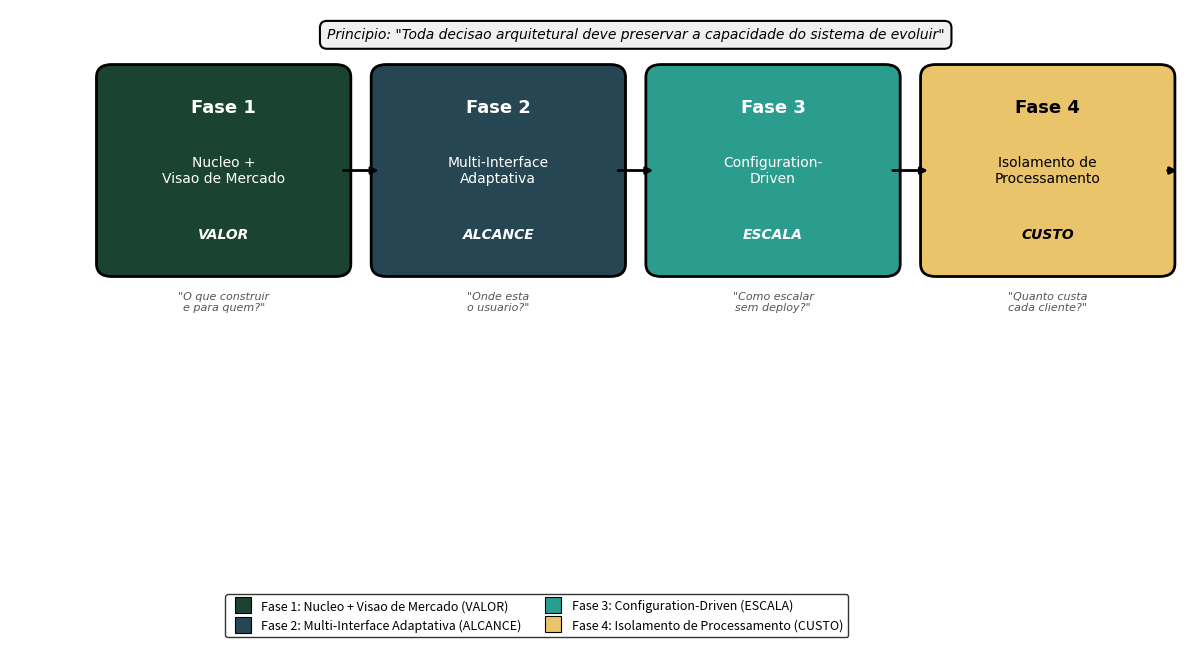
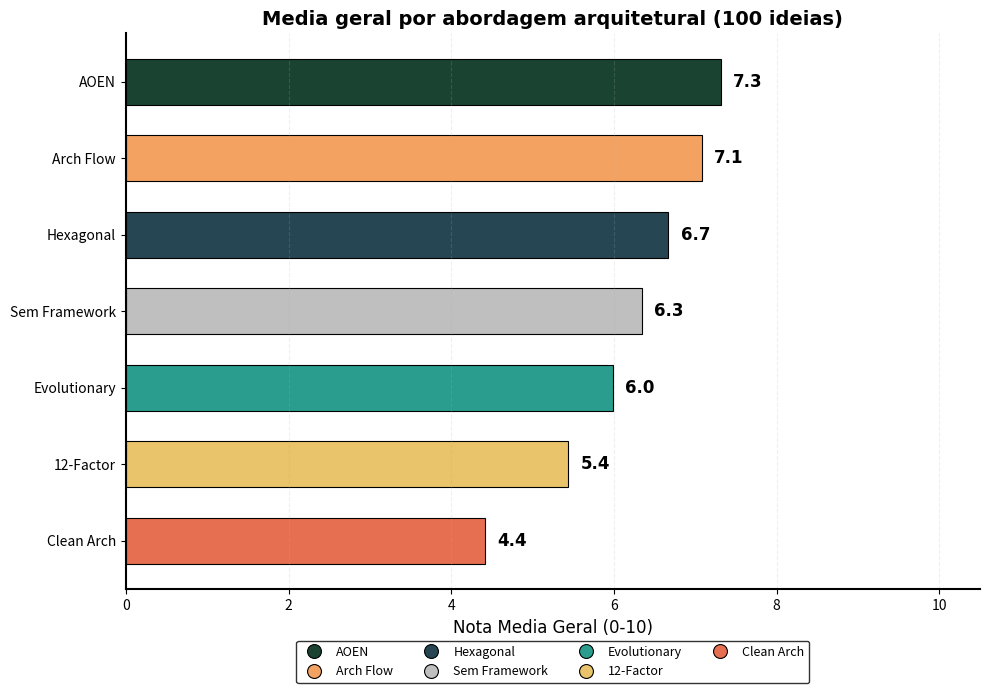
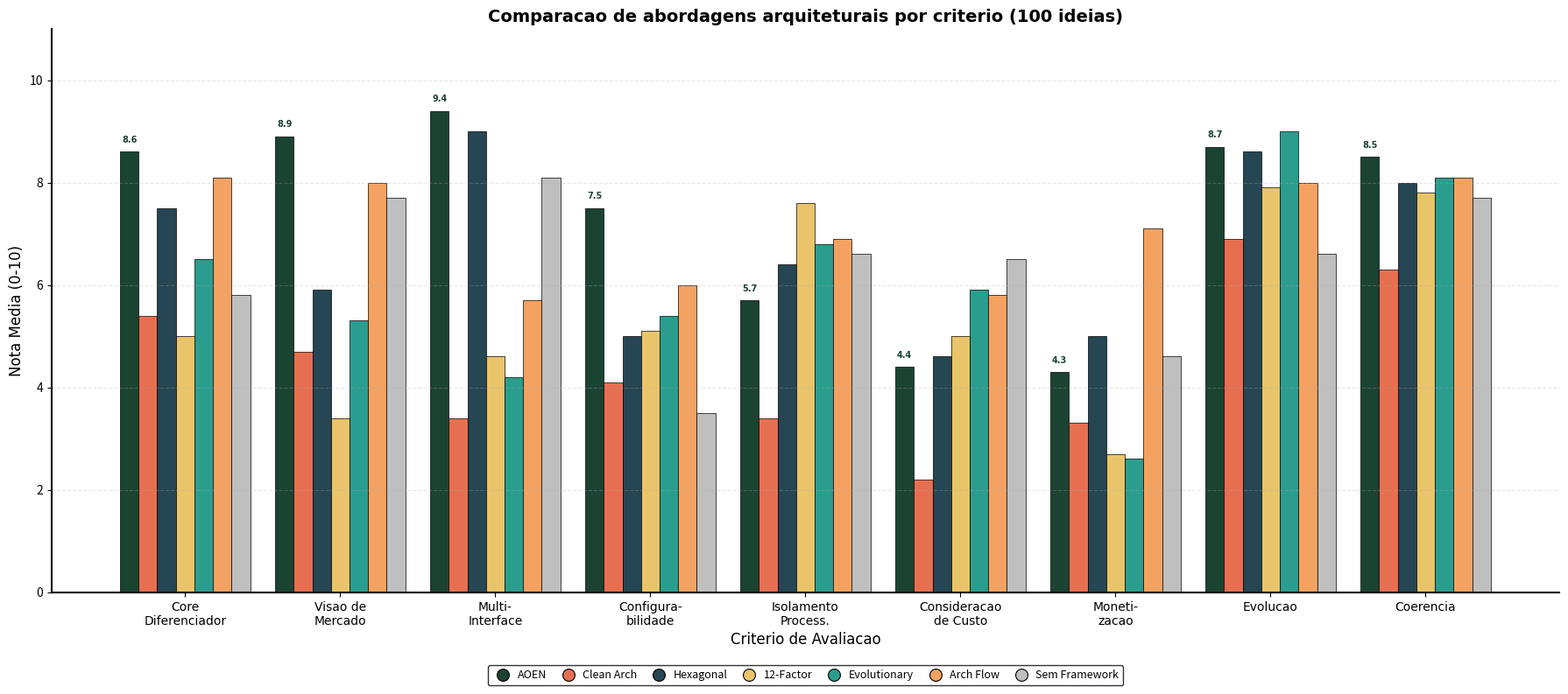
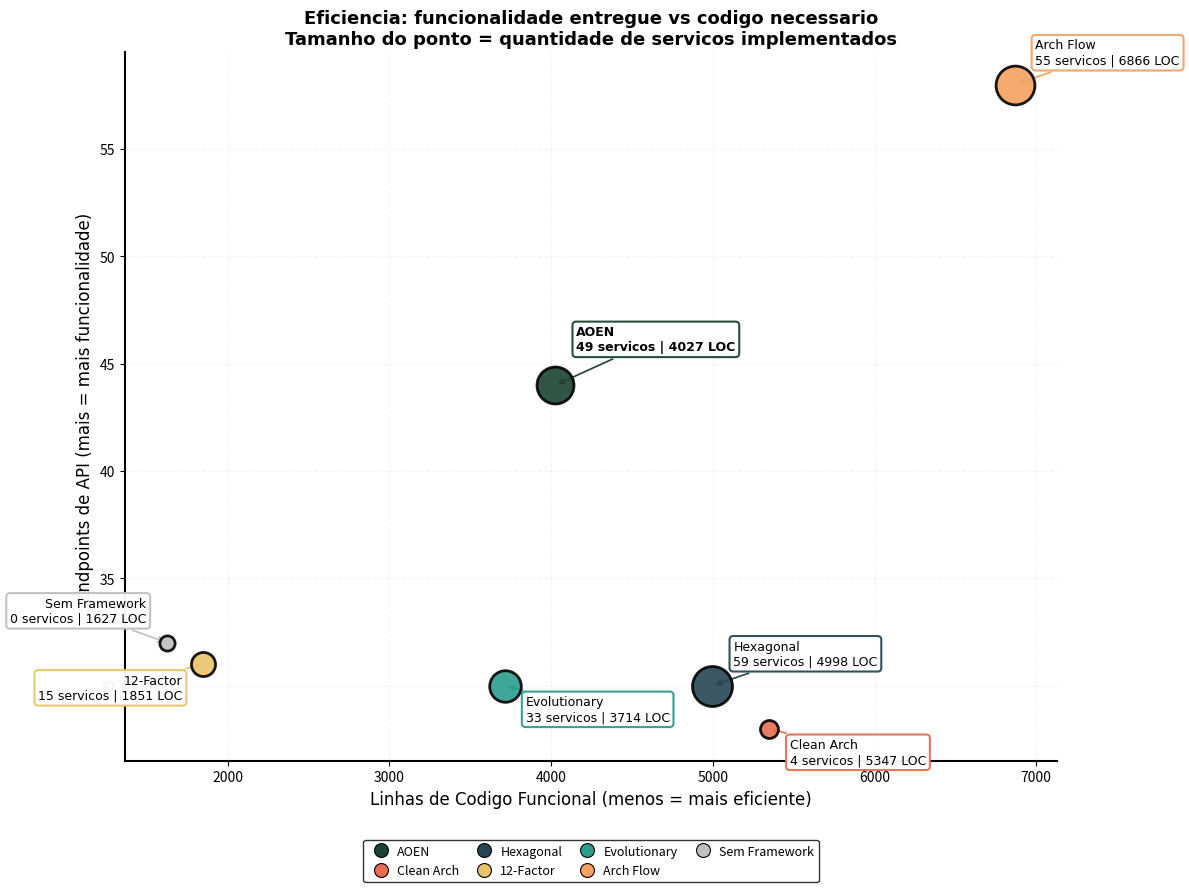

Write the Python code that produced these figures, in order.
# -*- coding: utf-8 -*-
"""Corrigir figuras 1, 3, 5 e 6 com cores e legenda padronizada."""
import matplotlib
matplotlib.use('Agg')
import matplotlib.pyplot as plt
import numpy as np
from matplotlib.patches import FancyBboxPatch
from matplotlib.lines import Line2D

COLORS = {
    'aoen': '#1B4332', 'clean_arch': '#E76F51', 'hexagonal': '#264653',
    '12factor': '#E9C46A', 'evolutionary': '#2A9D8F', 'arch_flow': '#F4A261',
    'sem_framework': '#BFBFBF'
}
LABELS = ["AOEN", "Clean Arch", "Hexagonal", "12-Factor", "Evolutionary", "Arch Flow", "Sem Framework"]
KEYS = ["aoen", "clean_arch", "hexagonal", "12factor", "evolutionary", "arch_flow", "sem_framework"]
C = [COLORS[k] for k in KEYS]


def make_legend(ax, ncol=7, loc='upper center', bbox=(0.5, -0.1)):
    """Legenda padronizada com bolinhas coloridas."""
    handles = [Line2D([0], [0], marker='o', color='w', markerfacecolor=COLORS[k],
                       markersize=10, markeredgecolor='black', markeredgewidth=0.8,
                       label=l) for k, l in zip(KEYS, LABELS)]
    ax.legend(handles=handles, fontsize=9, ncol=ncol, loc=loc,
              bbox_to_anchor=bbox, frameon=True, edgecolor='black',
              handletextpad=0.3, columnspacing=1.0)


def fig1():
    """Fases AOEN com cores e legenda no canto inferior."""
    fig, ax = plt.subplots(1, 1, figsize=(12, 6.5))
    ax.set_xlim(-0.5, 11)
    ax.set_ylim(-2, 4.5)
    ax.axis('off')

    pc = ['#1B4332', '#264653', '#2A9D8F', '#E9C46A']
    tc = ['white', 'white', 'white', 'black']
    phase_labels = ['VALOR', 'ALCANCE', 'ESCALA', 'CUSTO']

    phases = [
        {"x": 0.5, "y": 1.5, "w": 2.2, "h": 2.2, "t": "Fase 1", "s": "Nucleo +\nVisao de Mercado"},
        {"x": 3.2, "y": 1.5, "w": 2.2, "h": 2.2, "t": "Fase 2", "s": "Multi-Interface\nAdaptativa"},
        {"x": 5.9, "y": 1.5, "w": 2.2, "h": 2.2, "t": "Fase 3", "s": "Configuration-\nDriven"},
        {"x": 8.6, "y": 1.5, "w": 2.2, "h": 2.2, "t": "Fase 4", "s": "Isolamento de\nProcessamento"},
    ]

    for i, p in enumerate(phases):
        rect = FancyBboxPatch((p["x"], p["y"]), p["w"], p["h"],
                               boxstyle="round,pad=0.15", facecolor=pc[i],
                               edgecolor='black', linewidth=2)
        ax.add_patch(rect)
        ax.text(p["x"]+p["w"]/2, p["y"]+p["h"]-0.35, p["t"],
                ha='center', va='center', fontsize=13, fontweight='bold',
                fontfamily='Arial', color=tc[i])
        ax.text(p["x"]+p["w"]/2, p["y"]+p["h"]/2, p["s"],
                ha='center', va='center', fontsize=10, fontfamily='Arial', color=tc[i])
        ax.text(p["x"]+p["w"]/2, p["y"]+0.35, phase_labels[i],
                ha='center', va='center', fontsize=10, fontfamily='Arial',
                fontstyle='italic', color=tc[i], fontweight='bold')

    # Setas entre fases
    for i in range(3):
        xs = phases[i]["x"] + phases[i]["w"] + 0.05
        xe = phases[i+1]["x"] - 0.05
        ax.annotate("", xy=(xe, 2.6), xytext=(xs, 2.6),
                    arrowprops=dict(arrowstyle="-|>", color="black", lw=2))

    # Principio central
    ax.text(5.65, 4.2,
            'Principio: "Toda decisao arquitetural deve preservar a capacidade do sistema de evoluir"',
            ha='center', va='center', fontsize=10, fontfamily='Arial', fontstyle='italic',
            bbox=dict(boxstyle='round,pad=0.5', facecolor='#F0F0F0', edgecolor='black', linewidth=1.5))

    # Monetizacao
    ax.annotate("", xy=(11, 2.6), xytext=(phases[3]["x"]+phases[3]["w"]+0.05, 2.6),
                arrowprops=dict(arrowstyle="-|>", color="black", lw=2))

    # Perguntas abaixo
    qs = ['"O que construir\ne para quem?"', '"Onde esta\no usuario?"',
          '"Como escalar\nsem deploy?"', '"Quanto custa\ncada cliente?"']
    for i, q in enumerate(qs):
        ax.text(phases[i]["x"]+phases[i]["w"]/2, 1.05, q,
                ha='center', va='center', fontsize=8, fontfamily='Arial',
                fontstyle='italic', color='#555555')

    # Legenda no canto inferior
    legend_items = []
    legend_labels_custom = ["Fase 1: Nucleo + Visao de Mercado (VALOR)",
                            "Fase 2: Multi-Interface Adaptativa (ALCANCE)",
                            "Fase 3: Configuration-Driven (ESCALA)",
                            "Fase 4: Isolamento de Processamento (CUSTO)"]
    for i in range(4):
        legend_items.append(Line2D([0], [0], marker='s', color='w',
                                    markerfacecolor=pc[i], markersize=12,
                                    markeredgecolor='black', markeredgewidth=0.8,
                                    label=legend_labels_custom[i]))

    ax.legend(handles=legend_items, fontsize=9, ncol=2, loc='lower center',
              bbox_to_anchor=(0.45, -0.15), frameon=True, edgecolor='black',
              handletextpad=0.5, columnspacing=1.5)

    plt.tight_layout()
    plt.savefig('fig1_fases_aoen.png', dpi=200, bbox_inches='tight', facecolor='white')
    plt.close()
    print("fig1 OK")


def fig3():
    """Media geral com cores e legenda com bolinhas."""
    fig, ax = plt.subplots(1, 1, figsize=(10, 7))

    medias = [7.31, 4.42, 6.67, 5.44, 5.99, 7.08, 6.34]
    order = sorted(range(len(medias)), key=lambda i: medias[i])

    bars = ax.barh([LABELS[i] for i in order], [medias[i] for i in order],
                   color=[C[i] for i in order], edgecolor='black', linewidth=0.8, height=0.6)

    ax.set_xlabel('Nota Media Geral (0-10)', fontsize=12, fontfamily='Arial')
    ax.set_title('Media geral por abordagem arquitetural (100 ideias)',
                 fontsize=14, fontfamily='Arial', fontweight='bold')
    ax.set_xlim(0, 10.5)
    ax.spines['top'].set_visible(False)
    ax.spines['right'].set_visible(False)
    for s in ax.spines.values():
        s.set_linewidth(1.5)

    for bar, val in zip(bars, [medias[i] for i in order]):
        ax.text(bar.get_width() + 0.15, bar.get_y() + bar.get_height() / 2,
                f'{val:.1f}', va='center', fontsize=12, fontfamily='Arial', fontweight='bold')

    ax.grid(axis='x', alpha=0.2, linestyle='--')

    # Legenda com bolinhas no canto inferior
    handles = [Line2D([0], [0], marker='o', color='w', markerfacecolor=C[i],
                       markersize=10, markeredgecolor='black', markeredgewidth=0.8,
                       label=LABELS[i]) for i in order[::-1]]
    ax.legend(handles=handles, fontsize=9, ncol=4, loc='lower center',
              bbox_to_anchor=(0.5, -0.18), frameon=True, edgecolor='black')

    plt.tight_layout()
    plt.savefig('fig3_media_geral.png', dpi=200, bbox_inches='tight', facecolor='white')
    plt.close()
    print("fig3 OK")


def fig5():
    """Barras por criterio com cores e legenda com bolinhas."""
    fig, ax = plt.subplots(1, 1, figsize=(18, 8))
    cr = ["Core\nDiferenciador", "Visao de\nMercado", "Multi-\nInterface",
          "Configura-\nbilidade", "Isolamento\nProcess.", "Consideracao\nde Custo",
          "Moneti-\nzacao", "Evolucao", "Coerencia"]
    data = {
        "aoen": [8.6, 8.9, 9.4, 7.5, 5.7, 4.4, 4.3, 8.7, 8.5],
        "clean_arch": [5.4, 4.7, 3.4, 4.1, 3.4, 2.2, 3.3, 6.9, 6.3],
        "hexagonal": [7.5, 5.9, 9.0, 5.0, 6.4, 4.6, 5.0, 8.6, 8.0],
        "12factor": [5.0, 3.4, 4.6, 5.1, 7.6, 5.0, 2.7, 7.9, 7.8],
        "evolutionary": [6.5, 5.3, 4.2, 5.4, 6.8, 5.9, 2.6, 9.0, 8.1],
        "arch_flow": [8.1, 8.0, 5.7, 6.0, 6.9, 5.8, 7.1, 8.0, 8.1],
        "sem_framework": [5.8, 7.7, 8.1, 3.5, 6.6, 6.5, 4.6, 6.6, 7.7],
    }
    x = np.arange(len(cr))
    w = 0.12
    total = len(KEYS)

    for i, (k, l) in enumerate(zip(KEYS, LABELS)):
        offset = (i - total / 2 + 0.5) * w
        bars = ax.bar(x + offset, data[k], w, color=COLORS[k],
                      edgecolor='black', linewidth=0.5)
        if k == 'aoen':
            for bar, val in zip(bars, data[k]):
                ax.text(bar.get_x() + bar.get_width() / 2, bar.get_height() + 0.15,
                        f'{val:.1f}', ha='center', va='bottom', fontsize=7,
                        fontfamily='Arial', fontweight='bold', color=COLORS['aoen'])

    ax.set_xlabel('Criterio de Avaliacao', fontsize=12, fontfamily='Arial')
    ax.set_ylabel('Nota Media (0-10)', fontsize=12, fontfamily='Arial')
    ax.set_title('Comparacao de abordagens arquiteturais por criterio (100 ideias)',
                 fontsize=14, fontfamily='Arial', fontweight='bold')
    ax.set_xticks(x)
    ax.set_xticklabels(cr, fontsize=10, fontfamily='Arial')
    ax.set_ylim(0, 11)
    ax.grid(axis='y', alpha=0.3, linestyle='--')
    ax.spines['top'].set_visible(False)
    ax.spines['right'].set_visible(False)
    for s in ax.spines.values():
        s.set_linewidth(1.5)

    # Legenda com bolinhas
    make_legend(ax, ncol=7, bbox=(0.5, -0.12))

    plt.tight_layout()
    plt.savefig('fig5_criterios.png', dpi=200, bbox_inches='tight', facecolor='white')
    plt.close()
    print("fig5 OK")


def fig6():
    """Scatter limpo com legenda padronizada no canto inferior."""
    fig, ax = plt.subplots(1, 1, figsize=(12, 9))

    ep = [44, 28, 30, 31, 30, 58, 32]
    lo = [4027, 5347, 4998, 1851, 3714, 6866, 1627]
    sv = [49, 4, 59, 15, 33, 55, 0]

    # Pontos
    for i in range(len(LABELS)):
        ax.scatter(lo[i], ep[i], s=sv[i] * 12 + 120, c=C[i],
                   edgecolors='black', linewidth=2, zorder=5, alpha=0.9)

    # Labels - só nome e servicos, posicionados pra não sobrepor
    offsets = {
        0: (15, 25),    # AOEN
        1: (15, -25),   # Clean Arch
        2: (15, 15),    # Hexagonal
        3: (-15, -25),  # 12-Factor
        4: (15, -25),   # Evolutionary
        5: (15, 15),    # Arch Flow
        6: (-15, 15),   # Sem Framework
    }

    for i, l in enumerate(LABELS):
        ox, oy = offsets[i]
        fw = 'bold' if i == 0 else 'normal'
        ax.annotate(f'{l}\n{sv[i]} servicos | {lo[i]} LOC',
                    (lo[i], ep[i]),
                    xytext=(ox, oy),
                    textcoords='offset points',
                    fontsize=9, fontfamily='Arial', fontweight=fw,
                    ha='left' if ox > 0 else 'right',
                    bbox=dict(boxstyle='round,pad=0.3', facecolor='white',
                              edgecolor=C[i], linewidth=1.5, alpha=0.95),
                    arrowprops=dict(arrowstyle='->', color=C[i], lw=1.2))

    ax.set_xlabel('Linhas de Codigo Funcional (menos = mais eficiente)',
                  fontsize=12, fontfamily='Arial')
    ax.set_ylabel('Endpoints de API (mais = mais funcionalidade)',
                  fontsize=12, fontfamily='Arial')
    ax.set_title('Eficiencia: funcionalidade entregue vs codigo necessario\n'
                 'Tamanho do ponto = quantidade de servicos implementados',
                 fontsize=13, fontfamily='Arial', fontweight='bold')
    ax.spines['top'].set_visible(False)
    ax.spines['right'].set_visible(False)
    for s in ax.spines.values():
        s.set_linewidth(1.5)
    ax.grid(alpha=0.15, linestyle='--')

    # Legenda com bolinhas no canto inferior
    make_legend(ax, ncol=4, loc='lower center', bbox=(0.5, -0.18))

    plt.tight_layout()
    plt.savefig('fig6_eficiencia_poc.png', dpi=200, bbox_inches='tight', facecolor='white')
    plt.close()
    print("fig6 OK")


if __name__ == '__main__':
    fig1()
    fig3()
    fig5()
    fig6()
    print("\nFiguras 1, 3, 5 e 6 corrigidas!")
